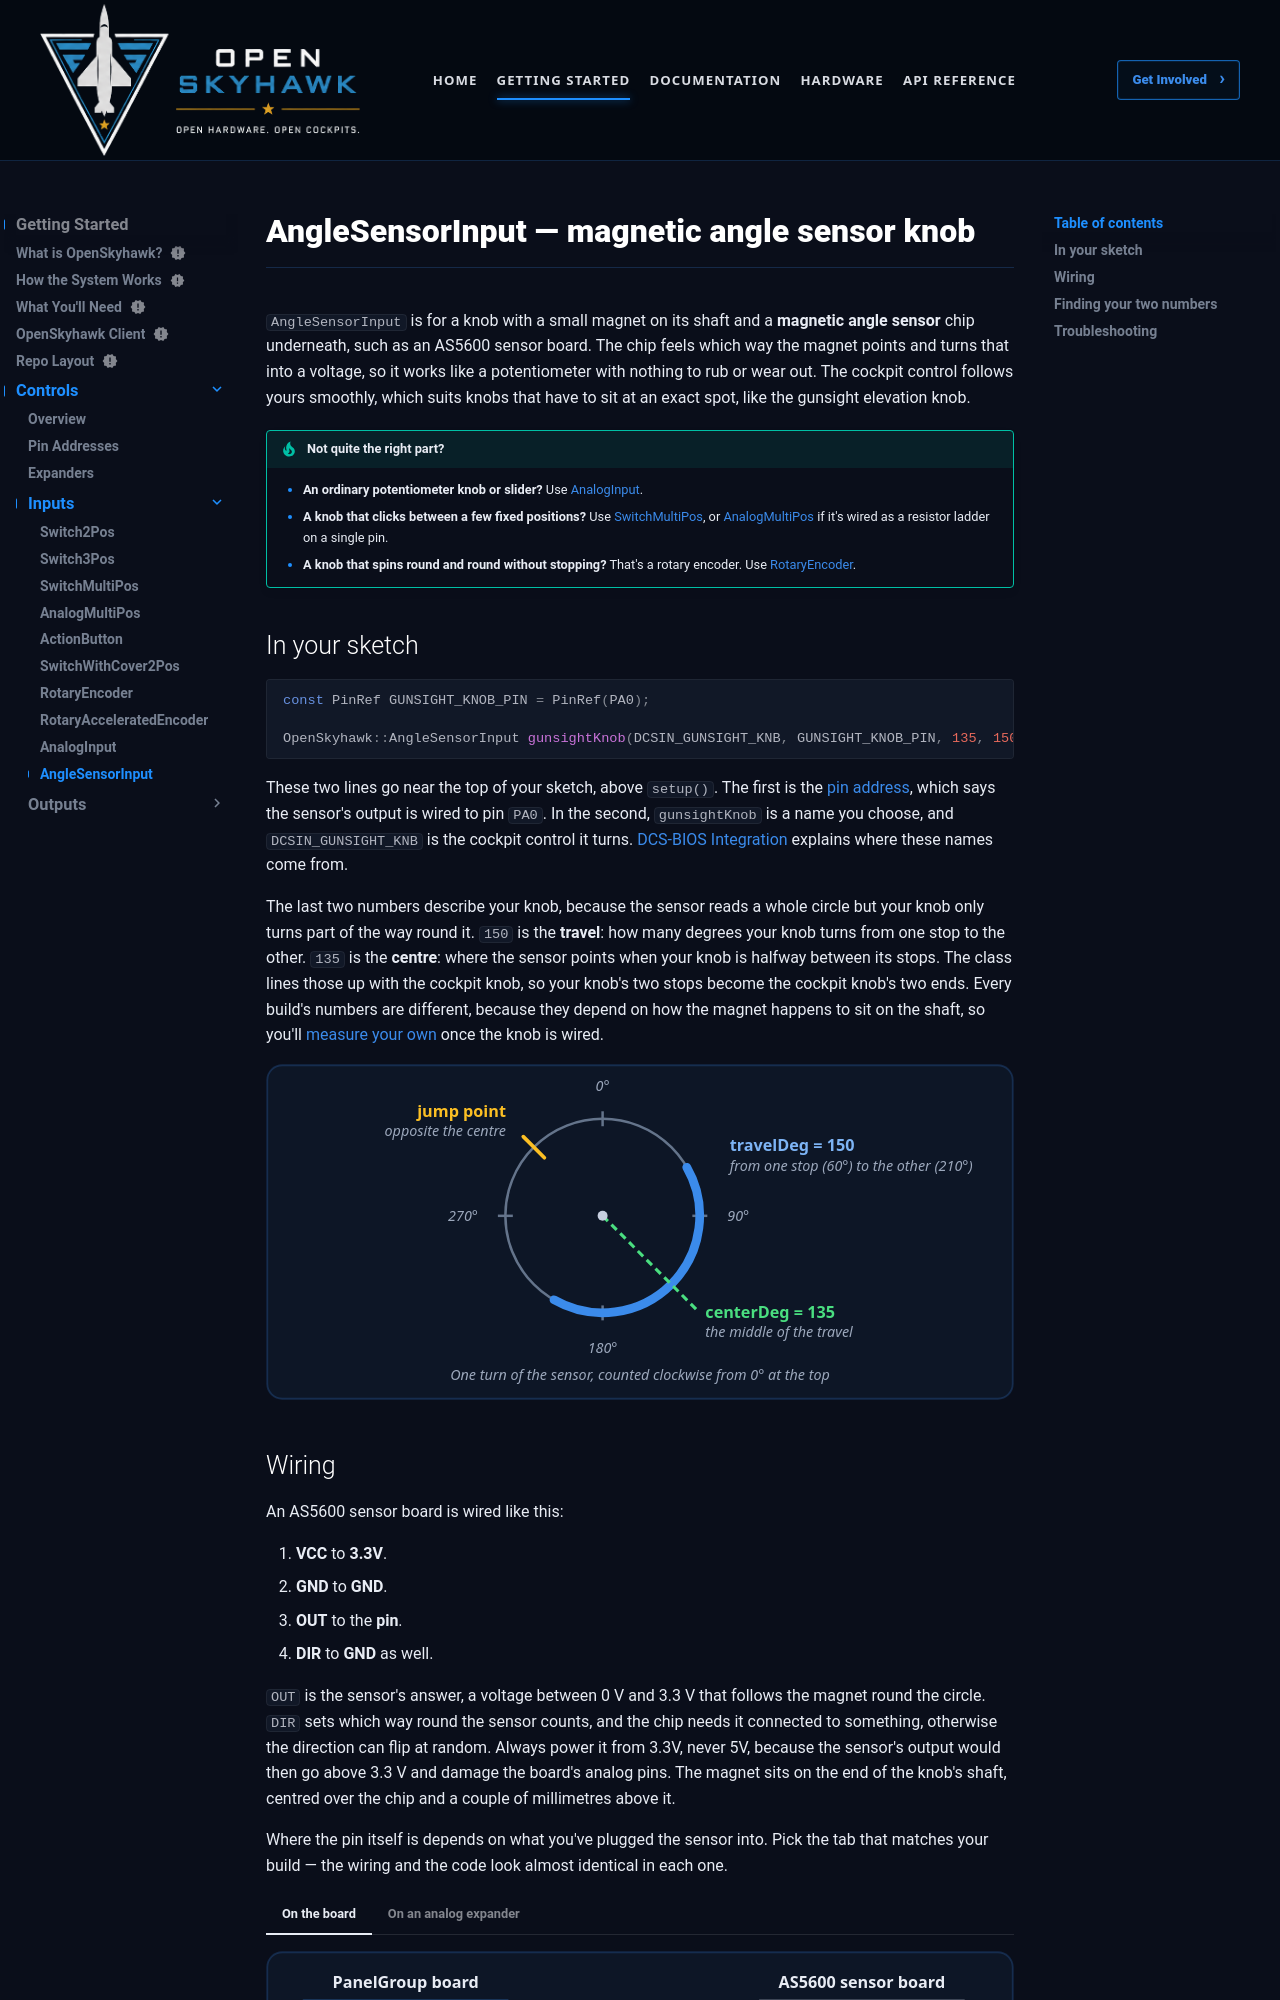

repository: OpenSkyHawk/OpenSkyhawk · page: getting-started/controls/inputs/anglesensorinput/index.html · generator: mkdocs

# AngleSensorInput — magnetic angle sensor knob

`AngleSensorInput` is for a knob with a small magnet on its shaft and a **magnetic angle sensor**
chip underneath, such as an AS5600 sensor board. The chip feels which way the magnet points and
turns that into a voltage, so it works like a potentiometer with nothing to rub or wear out. The
cockpit control follows yours smoothly, which suits knobs that have to sit at an exact spot, like
the gunsight elevation knob.

!!! tip "Not quite the right part?"
    - **An ordinary potentiometer knob or slider?** Use [AnalogInput](analoginput.md).
    - **A knob that clicks between a few fixed positions?** Use
      [SwitchMultiPos](switchmultipos.md), or [AnalogMultiPos](analogmultipos.md) if it's wired
      as a resistor ladder on a single pin.
    - **A knob that spins round and round without stopping?** That's a rotary encoder. Use
      [RotaryEncoder](rotaryencoder.md).

## In your sketch

```cpp
const PinRef GUNSIGHT_KNOB_PIN = PinRef(PA0);

OpenSkyhawk::AngleSensorInput gunsightKnob(DCSIN_GUNSIGHT_KNB, GUNSIGHT_KNOB_PIN, 135, 150);
```

These two lines go near the top of your sketch, above `setup()`. The first is the
[pin address](../pin-addresses.md), which says the sensor's output is wired to pin `PA0`. In the
second, `gunsightKnob` is a name you choose, and `DCSIN_GUNSIGHT_KNB` is the cockpit control it
turns. [DCS-BIOS Integration](../../../firmware/dcsbios-integration.md) explains where these names
come from.

The last two numbers describe your knob, because the sensor reads a whole circle but your knob
only turns part of the way round it. `150` is the **travel**: how many degrees your knob turns
from one stop to the other. `135` is the **centre**: where the sensor points when your knob is
halfway between its stops. The class lines those up with the cockpit knob, so your knob's two
stops become the cockpit knob's two ends. Every build's numbers are different, because they depend
on how the magnet happens to sit on the shaft, so you'll
[measure your own](#finding-your-two-numbers) once the knob is wired.

![A circle marked 0 to 360 degrees, with the knob's travel from 60 to 210 degrees highlighted, its centre at 135 degrees, and a jump point opposite the centre](../../../assets/images/diagrams/controls/anglesensorinput-angles.svg)

## Wiring

An AS5600 sensor board is wired like this:

1. **VCC** to **3.3V**.
2. **GND** to **GND**.
3. **OUT** to the **pin**.
4. **DIR** to **GND** as well.

`OUT` is the sensor's answer, a voltage between 0 V and 3.3 V that follows the magnet round the
circle. `DIR` sets which way round the sensor counts, and the chip needs it connected to
something, otherwise the direction can flip at random. Always power it from 3.3V, never 5V, because
the sensor's output would then go above 3.3 V and damage the board's analog pins. The magnet sits
on the end of the knob's shaft, centred over the chip and a couple of millimetres above it.

Where the pin itself is depends on what you've plugged the sensor into. Pick the tab that matches
your build — the wiring and the code look almost identical in each one.

=== "On the board"

    ![An AS5600 sensor board with VCC on 3.3V, GND and DIR on GND, and OUT on pin PA0](../../../assets/images/diagrams/controls/anglesensorinput-board.svg)

    Only some of the board's pins can measure a voltage: `PA0`, `PA1`, `PA2`, `PA3`, `PA4`,
    `PA5`, `PB0` and `PB1`. They're marked as analog on the board.

    ```cpp
    const PinRef GUNSIGHT_KNOB_PIN = PinRef(PA0);
    ```

=== "On an analog expander"

    ![The same AS5600 wiring on input A0 of an analog expander](../../../assets/images/diagrams/controls/anglesensorinput-expander.svg)

    The wiring is the same, on one of the expander's four inputs, `A0` to `A3`.

    ```cpp
    const PinRef GUNSIGHT_KNOB_PIN = PinRef(adc1, 0);   // input A0
    ```

    If this is your first analog expander, your sketch also needs a couple of lines to set it
    up. [Setting up an analog expander](../expanders.md#analog-expander-ads1115) walks through
    them.
